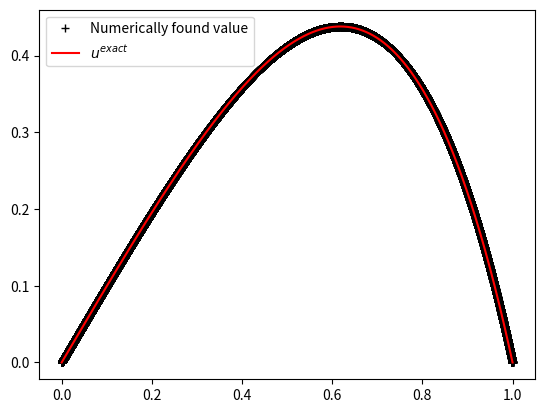

Recreate this plot in Python.
import numpy as np 
import matplotlib.pyplot as plt 

#Defining the Matrix 
N=10**5
h=1/(N-1)

A1=[1]
for j in range(1,N):
    A1.append(0)

L=[[1,0,0]]

for i in range(1,N-1):
    S=[1,-2,1]
    L.append(S)

L.append([0,0,1])


#Defining the vector 

def f(x):
    return (3*x+x**2)*np.exp(x)

U=[]
for i in range(0,N-1):
    x=(i)*h
    U.append(-(h**2)*f(x))
U.append(0)

#Gauss Elimination
M=L
Y=U
n=len(M)

#Forward substitution
M[1][0]-=M[0][0]
v=M[1][1]
M[1]=[x/v for x in M[1]]
U[1]=U[1]/v
for i in range(1,n-1):
    v=M[i][1]
    M[i]=[x/v for x in M[i]]
    U[i]=U[i]/v
    a=M[i+1][0]
    M[i+1][0]-=M[i][1]*a
    M[i+1][1]-=M[i][2]*a
    Y[i+1]-=Y[i]*a

#Backward substitution 

M[n-2][2]=0

for i in range(n-2,-1,-1):
    a=M[i-1][2]
    M[i-1][2]-=M[i][1]*a
    Y[i-1]-=Y[i]*a


#print(np.array(M),Y)

def Uact(x):
    return x*(1-x)*np.exp(x)
    
Err=[]
for k in range(len(M)):
    c=abs((Y[k]-Uact(k*h))/Uact(k*h))
    Err.append(c)    

Err_sort=sorted(Err) 
print(Err_sort[-2])   

X=np.linspace(0, 1, N)
plt.plot(X, Y,'k+',label="Numerically found value")
plt.plot(X, Uact(X),'r',label="$u^{exact}$")
plt.legend()


N=[100,250,500,750,1000,2000,2500,3000,4000,5000,7500,10**4,5*10**4,10**5,5*10**5,10**6]
E=[6.659835336247023e-05,1.0560407239650785e-05,2.6322226044365292e-06,1.1687127686445837e-06,6.570740200539755e-07,
1.6414560411029998e-07,1.0503666113608006e-07,7.293369284391954e-08,4.1017049273798214e-08,2.6246275045706256e-08,
1.1659389737943674e-08,6.5483221261819044e-09,5.73739581940873e-10,6.349200159782446e-10,3.234784674211385e-07,
8.300185081108075e-07]

#plt.plot(-np.log(N), np.log(E),'bo',label="Log plot of maximum errors")
#plt.xlabel("$\log(h)$--->")
#plt.ylabel("$\log(\epsilon)$--->")
#plt.legend()
plt.show()
